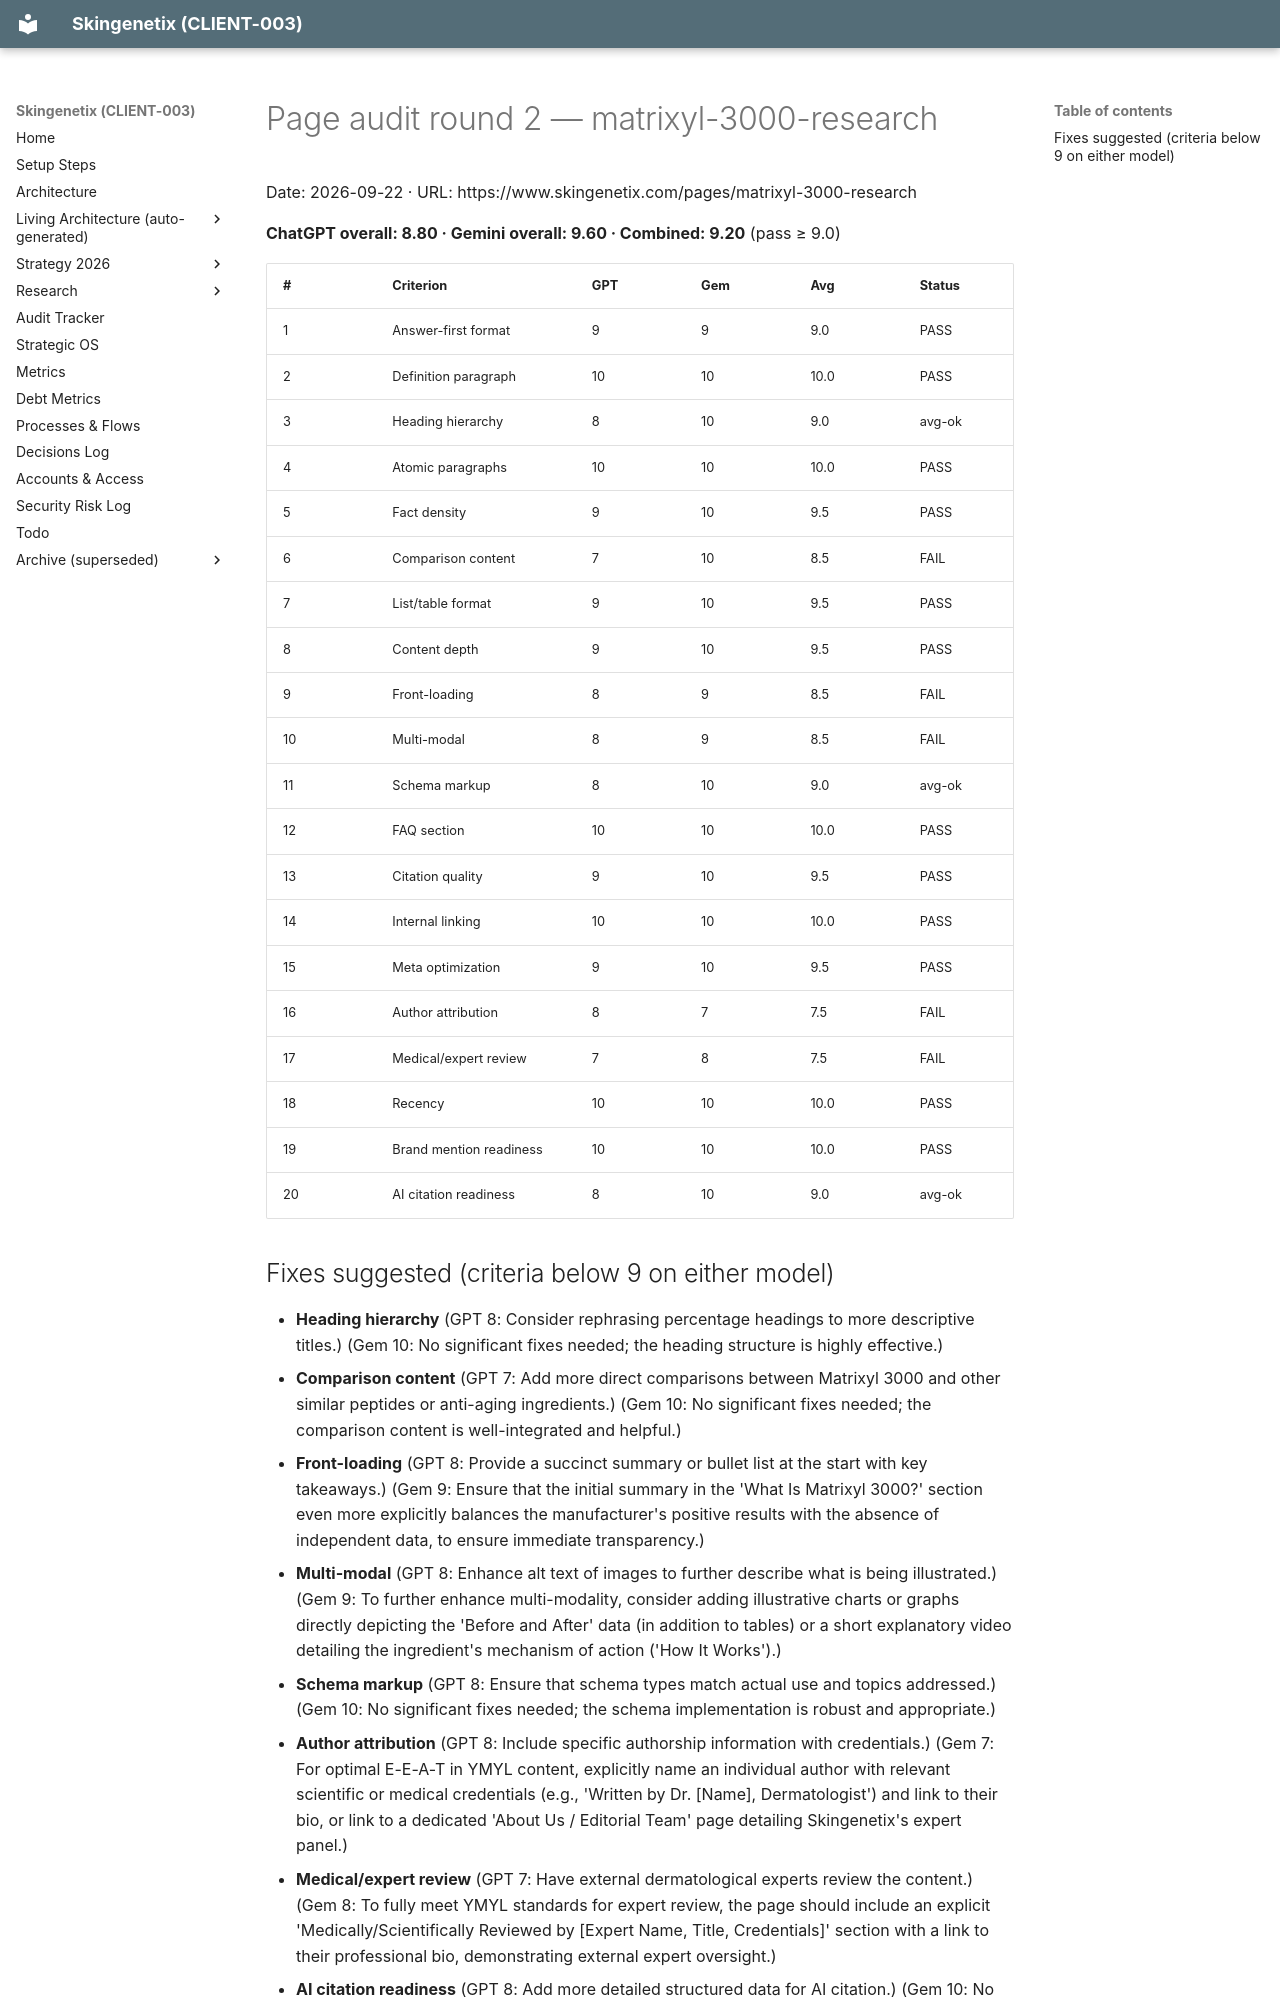

repository: MrSmithNL/skingenetix-website · page: audits/pages/aiso-matrixyl-3000-research-en-2026-09-22-r2/index.html · generator: mkdocs

# Page audit round 2 — matrixyl-3000-research

Date: 2026-09-22 · URL: https://www.skingenetix.com/pages/matrixyl-3000-research

**ChatGPT overall: 8.80 · Gemini overall: 9.60 · Combined: 9.20** (pass ≥ 9.0)

| # | Criterion | GPT | Gem | Avg | Status |
|---|---|---|---|---|---|
| 1 | Answer-first format | 9 | 9 | 9.0 | PASS |
| 2 | Definition paragraph | 10 | 10 | 10.0 | PASS |
| 3 | Heading hierarchy | 8 | 10 | 9.0 | avg-ok |
| 4 | Atomic paragraphs | 10 | 10 | 10.0 | PASS |
| 5 | Fact density | 9 | 10 | 9.5 | PASS |
| 6 | Comparison content | 7 | 10 | 8.5 | FAIL |
| 7 | List/table format | 9 | 10 | 9.5 | PASS |
| 8 | Content depth | 9 | 10 | 9.5 | PASS |
| 9 | Front-loading | 8 | 9 | 8.5 | FAIL |
| 10 | Multi-modal | 8 | 9 | 8.5 | FAIL |
| 11 | Schema markup | 8 | 10 | 9.0 | avg-ok |
| 12 | FAQ section | 10 | 10 | 10.0 | PASS |
| 13 | Citation quality | 9 | 10 | 9.5 | PASS |
| 14 | Internal linking | 10 | 10 | 10.0 | PASS |
| 15 | Meta optimization | 9 | 10 | 9.5 | PASS |
| 16 | Author attribution | 8 | 7 | 7.5 | FAIL |
| 17 | Medical/expert review | 7 | 8 | 7.5 | FAIL |
| 18 | Recency | 10 | 10 | 10.0 | PASS |
| 19 | Brand mention readiness | 10 | 10 | 10.0 | PASS |
| 20 | AI citation readiness | 8 | 10 | 9.0 | avg-ok |
